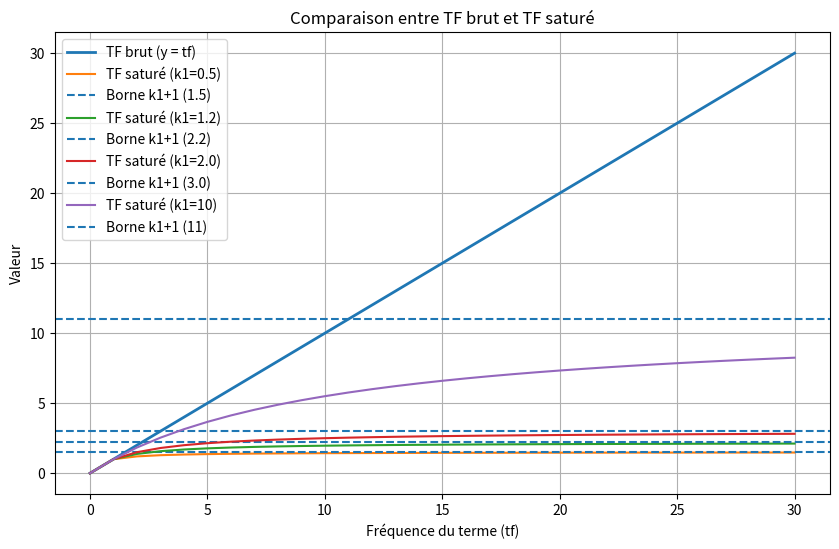

The matplotlib source for this figure:

# -*- coding: utf-8 -*-
"""
TP5 : Saturation de TF dans BM25
Partie A : A1, A2, A3, A4 et A5
"""

import matplotlib.pyplot as plt


# A1 : Fonction TF saturée de BM25

def tf_sat(tf, k1=1.2, b=0.75, dl=None, avgdl=None):
    """
    Composante TF saturée de BM25.

    Si dl et avgdl ne sont pas fournis,
    on suppose que dl = avgdl, donc K = k1.
    """

    if dl is None or avgdl is None:
        K = k1
    else:
        K = k1 * (1 - b + b * dl / avgdl)

    if tf == 0:
        return 0.0

    return (tf * (k1 + 1)) / (tf + K)


# A2 : Tableau des valeurs de TF saturé

print("\n========== A2 : TABLEAU TF SATURÉ ==========")

k1 = 1.2
liste_tf = [1, 2, 3, 5, 10, 20, 50]

borne = k1 + 1
precedent = 0

print(f"{'TF':<10}{'TF saturé':<20}{'Gain':<20}{'% de la borne':<20}")

for tf in liste_tf:
    valeur = tf_sat(tf, k1)
    gain = valeur - precedent
    pourcentage = (valeur / borne) * 100

    print(f"{tf:<10}{valeur:<20.4f}{gain:<20.4f}{pourcentage:<20.2f}")

    precedent = valeur


# A3 : Tracer les courbes de TF saturé

print("\n========== A3 : COURBES TF SATURÉ ==========")

tf_values = list(range(0, 31))
liste_k1 = [0.5, 1.2, 2.0, 10]

plt.figure(figsize=(10, 6))

# TF brut : y = tf
plt.plot(tf_values, tf_values, label="TF brut (y = tf)", linewidth=2)

for k1 in liste_k1:
    valeurs = [tf_sat(tf, k1) for tf in tf_values]

    plt.plot(
        tf_values,
        valeurs,
        label=f"TF saturé (k1={k1})"
    )

    # Borne théorique k1 + 1
    plt.axhline(
        y=k1 + 1,
        linestyle="--",
        label=f"Borne k1+1 ({k1 + 1})"
    )

plt.title("Comparaison entre TF brut et TF saturé")
plt.xlabel("Fréquence du terme (tf)")
plt.ylabel("Valeur")
plt.grid(True)
plt.legend()
plt.show()


# Vérification avec k1 = 0.01

print("\nVérification avec k1 = 0.01")

for tf in [1, 2, 5, 10, 20]:
    print(
        f"tf={tf} : TF saturé = "
        f"{tf_sat(tf, k1=0.01):.4f}"
    )


# A4 : Vérification mathématique

print("\n========== A4 : VÉRIFICATION MATHÉMATIQUE ==========")

k1 = 1.2
K = k1

# Pour p = 0.5
p = 0.5
tf_theorique = K * p / (1 - p)
valeur = tf_sat(tf_theorique, k1)

print("Pour p = 0.5 :")
print("TF théorique =", tf_theorique)
print("TF saturé =", valeur)
print("Pourcentage de la borne =", valeur / (k1 + 1) * 100, "%")

# Pour p = 0.9
p = 0.9
tf_theorique = K * p / (1 - p)
valeur = tf_sat(tf_theorique, k1)

print("\nPour p = 0.9 :")
print("TF théorique =", tf_theorique)
print("TF saturé =", valeur)
print("Pourcentage de la borne =", valeur / (k1 + 1) * 100, "%")


# A5 : Influence de la longueur du document

print("\n========== A5 : INFLUENCE DE LA LONGUEUR ==========")

k1 = 1.2
b = 0.75
tf = 3
avgdl = 100

# Document court
dl_court = 50

score_court = tf_sat(
    tf,
    k1=k1,
    b=b,
    dl=dl_court,
    avgdl=avgdl
)

# Document long
dl_long = 200

score_long = tf_sat(
    tf,
    k1=k1,
    b=b,
    dl=dl_long,
    avgdl=avgdl
)

print("Document court (dl = 50) :", round(score_court, 4))
print("Document long (dl = 200) :", round(score_long, 4))
